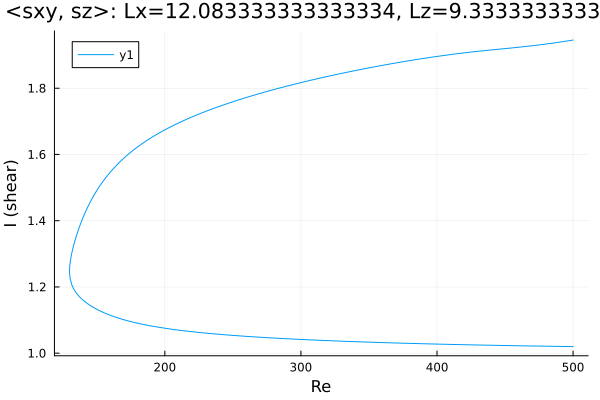

The table this chart was drawn from, first rows:
Re, shear
500.0, 1.945
499.2, 1.945
497.8, 1.944
496.4, 1.943
494.9, 1.942
493.5, 1.941
492.1, 1.94
490.7, 1.939
489.3, 1.939
487.9, 1.938
486.5, 1.937
485, 1.936
483.6, 1.935
482.2, 1.935
480.8, 1.934
479.4, 1.933
478, 1.932
476.6, 1.932
475.1, 1.931
473.7, 1.93
472.3, 1.929
472.2, 1.929
470.8, 1.929
469.4, 1.928
468, 1.927
466.6, 1.927
465.1, 1.926
463.7, 1.925
462.3, 1.925
460.9, 1.924
459.5, 1.924
458.1, 1.923
456.7, 1.922
455.2, 1.922
453.8, 1.921
452.4, 1.921
451, 1.92
449.6, 1.919
448.2, 1.919
446.8, 1.918
445.3, 1.918
443.9, 1.917
442.5, 1.917
441.1, 1.916
439.7, 1.915
438.3, 1.915
436.9, 1.914
435.4, 1.914
434, 1.913
432.6, 1.913
431.2, 1.912
429.8, 1.911
428.4, 1.911
427, 1.91
426.6, 1.91
425.2, 1.909
423.8, 1.909
422.4, 1.908
421, 1.907
419.5, 1.907
... 528 more rows
